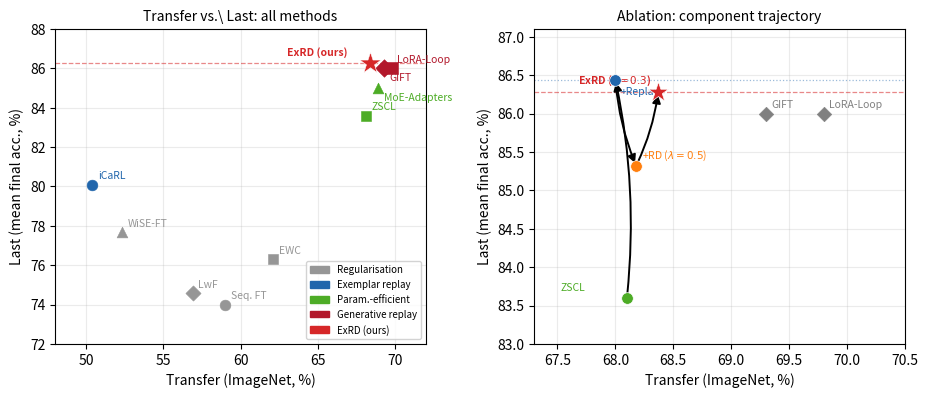

Source code (Python):
"""
Two-panel Pareto figure for ExRD paper.

Left:  Full method comparison (all published methods) — Transfer vs Last.
Right: Ablation trajectory showing how adding each component moves the
       operating point in Transfer-Last space.

Run from repo root:
    python mtil/scripts/plot_pareto_two_panel.py
Saves figures/Figure_2_twopanel.{pdf,png}
"""

import matplotlib
matplotlib.use("Agg")
import matplotlib.pyplot as plt
import matplotlib.patches as mpatches
import numpy as np

# ── colour / style constants ──────────────────────────────────────────────────
REPLAY_COLOR   = "#2166ac"   # blue  — replay-based methods
SYNTH_COLOR    = "#b2182b"   # red   — generative/synthetic replay
PARAM_COLOR    = "#4dac26"   # green — parameter-efficient
REG_COLOR      = "#969696"   # grey  — regularisation baselines
EXRD_COLOR     = "#d62728"   # red star — our method

# ── data ─────────────────────────────────────────────────────────────────────
# (name, Transfer, Last, colour, marker, size, label_offset_xy)
ALL_METHODS = [
    # regularisation baselines
    ("Seq. FT",       59.0, 74.0,  REG_COLOR,   "o",  60,  ( 4,  4)),
    ("WiSE-FT",       52.3, 77.7,  REG_COLOR,   "^",  60,  ( 4,  4)),
    ("EWC",           62.1, 76.3,  REG_COLOR,   "s",  60,  ( 4,  4)),
    ("LwF",           56.9, 74.6,  REG_COLOR,   "D",  60,  ( 4,  4)),
    ("iCaRL",         50.4, 80.1,  REPLAY_COLOR,"o",  60,  ( 4,  4)),
    # ZSCL family
    ("ZSCL",          68.1, 83.6,  PARAM_COLOR, "s",  60,  ( 4,  4)),
    ("MoE-Adapters",  68.9, 85.0,  PARAM_COLOR, "^",  60,  ( 4, -9)),
    # generative replay
    ("GIFT",          69.3, 86.0,  SYNTH_COLOR, "D",  80,  ( 4, -9)),
    ("LoRA-Loop",     69.8, 86.0,  SYNTH_COLOR, "s",  80,  ( 4,  4)),
    # ours
    ("ExRD (ours)",   68.37, 86.28, EXRD_COLOR, "*", 260,  (-60, 5)),
]

# Ablation trajectory (Transfer, Last) in order
TRAJECTORY = [
    ("ZSCL",               68.10, 83.60),
    ("+Replay",            68.00, 86.44),
    (r"+RD ($\lambda{=}0.5$)", 68.18, 85.32),
    (r"ExRD ($\lambda{=}0.3$)", 68.37, 86.28),
]

# Reference points for context on the right panel
TRAJ_CONTEXT = [
    ("GIFT",      69.3, 86.0),
    ("LoRA-Loop", 69.8, 86.0),
]

# ── figure ────────────────────────────────────────────────────────────────────
fig, (ax_left, ax_right) = plt.subplots(1, 2, figsize=(9.5, 4.2))

# ─── LEFT PANEL: all methods ─────────────────────────────────────────────────
for name, tr, last, col, mk, sz, (ox, oy) in ALL_METHODS:
    ax_left.scatter(tr, last, color=col, s=sz, marker=mk, zorder=4,
                    edgecolors="white" if mk == "*" else col, linewidths=0.4)
    ax_left.annotate(name, (tr, last),
                     xytext=(ox, oy), textcoords="offset points",
                     fontsize=7.5, color=col,
                     fontweight="bold" if name.startswith("ExRD") else "normal")

# horizontal dashed line at ExRD Last
ax_left.axhline(y=86.28, color=EXRD_COLOR, linestyle="--", linewidth=0.9, alpha=0.55,
                label="ExRD Last frontier")

# legend patches
legend_items = [
    mpatches.Patch(color=REG_COLOR,   label="Regularisation"),
    mpatches.Patch(color=REPLAY_COLOR, label="Exemplar replay"),
    mpatches.Patch(color=PARAM_COLOR,  label="Param.-efficient"),
    mpatches.Patch(color=SYNTH_COLOR,  label="Generative replay"),
    mpatches.Patch(color=EXRD_COLOR,   label="ExRD (ours)"),
]
ax_left.legend(handles=legend_items, fontsize=7, loc="lower right", framealpha=0.85)

ax_left.set_xlabel("Transfer (ImageNet, %)", fontsize=10)
ax_left.set_ylabel("Last (mean final acc., %)", fontsize=10)
ax_left.set_title("Transfer vs.\ Last: all methods", fontsize=10)
ax_left.grid(True, alpha=0.25)
ax_left.set_xlim(48, 72)
ax_left.set_ylim(72, 88)

# ─── RIGHT PANEL: ablation trajectory ────────────────────────────────────────
# context baselines (grey)
for name, tr, last in TRAJ_CONTEXT:
    ax_right.scatter(tr, last, color="gray", s=55, marker="D", zorder=3,
                     edgecolors="gray", linewidths=0.4)
    ax_right.annotate(name, (tr, last), xytext=(4, 4), textcoords="offset points",
                      fontsize=7.5, color="gray")

# trajectory nodes + connecting arrows
traj_colors = ["#4dac26", REPLAY_COLOR, "#ff7f0e", EXRD_COLOR]
traj_xs = [t[1] for t in TRAJECTORY]
traj_ys = [t[2] for t in TRAJECTORY]

for i in range(len(TRAJECTORY) - 1):
    ax_right.annotate(
        "", xy=(traj_xs[i+1], traj_ys[i+1]), xytext=(traj_xs[i], traj_ys[i]),
        arrowprops=dict(arrowstyle="-|>", color="black", lw=1.4,
                        mutation_scale=12, connectionstyle="arc3,rad=0.08"))

label_offsets = [(-48, 5), (4, -11), (4, 5), (-58, 6)]
for i, (name, tr, last) in enumerate(TRAJECTORY):
    is_final = (i == len(TRAJECTORY) - 1)
    mk = "*" if is_final else "o"
    sz = 230 if is_final else 70
    col = traj_colors[i]
    ax_right.scatter(tr, last, color=col, s=sz, marker=mk, zorder=5,
                     edgecolors="white", linewidths=0.5)
    ox, oy = label_offsets[i]
    ax_right.annotate(name, (tr, last), xytext=(ox, oy), textcoords="offset points",
                      fontsize=7.5, color=col,
                      fontweight="bold" if is_final else "normal")

# dashed frontier line
ax_right.axhline(y=86.28, color=EXRD_COLOR, linestyle="--", linewidth=0.9, alpha=0.55)
ax_right.axhline(y=86.44, color=REPLAY_COLOR, linestyle=":", linewidth=0.9, alpha=0.45,
                 label="+Replay ceiling")

ax_right.set_xlabel("Transfer (ImageNet, %)", fontsize=10)
ax_right.set_ylabel("Last (mean final acc., %)", fontsize=10)
ax_right.set_title("Ablation: component trajectory", fontsize=10)
ax_right.grid(True, alpha=0.25)
ax_right.set_xlim(67.3, 70.5)
ax_right.set_ylim(83.0, 87.1)

import os
os.makedirs("figures", exist_ok=True)
plt.tight_layout(pad=1.5)
plt.savefig("figures/Figure_2_twopanel.pdf", dpi=300, bbox_inches="tight")
plt.savefig("figures/Figure_2_twopanel.png", dpi=300, bbox_inches="tight")
print("Saved figures/Figure_2_twopanel.{pdf,png}")
